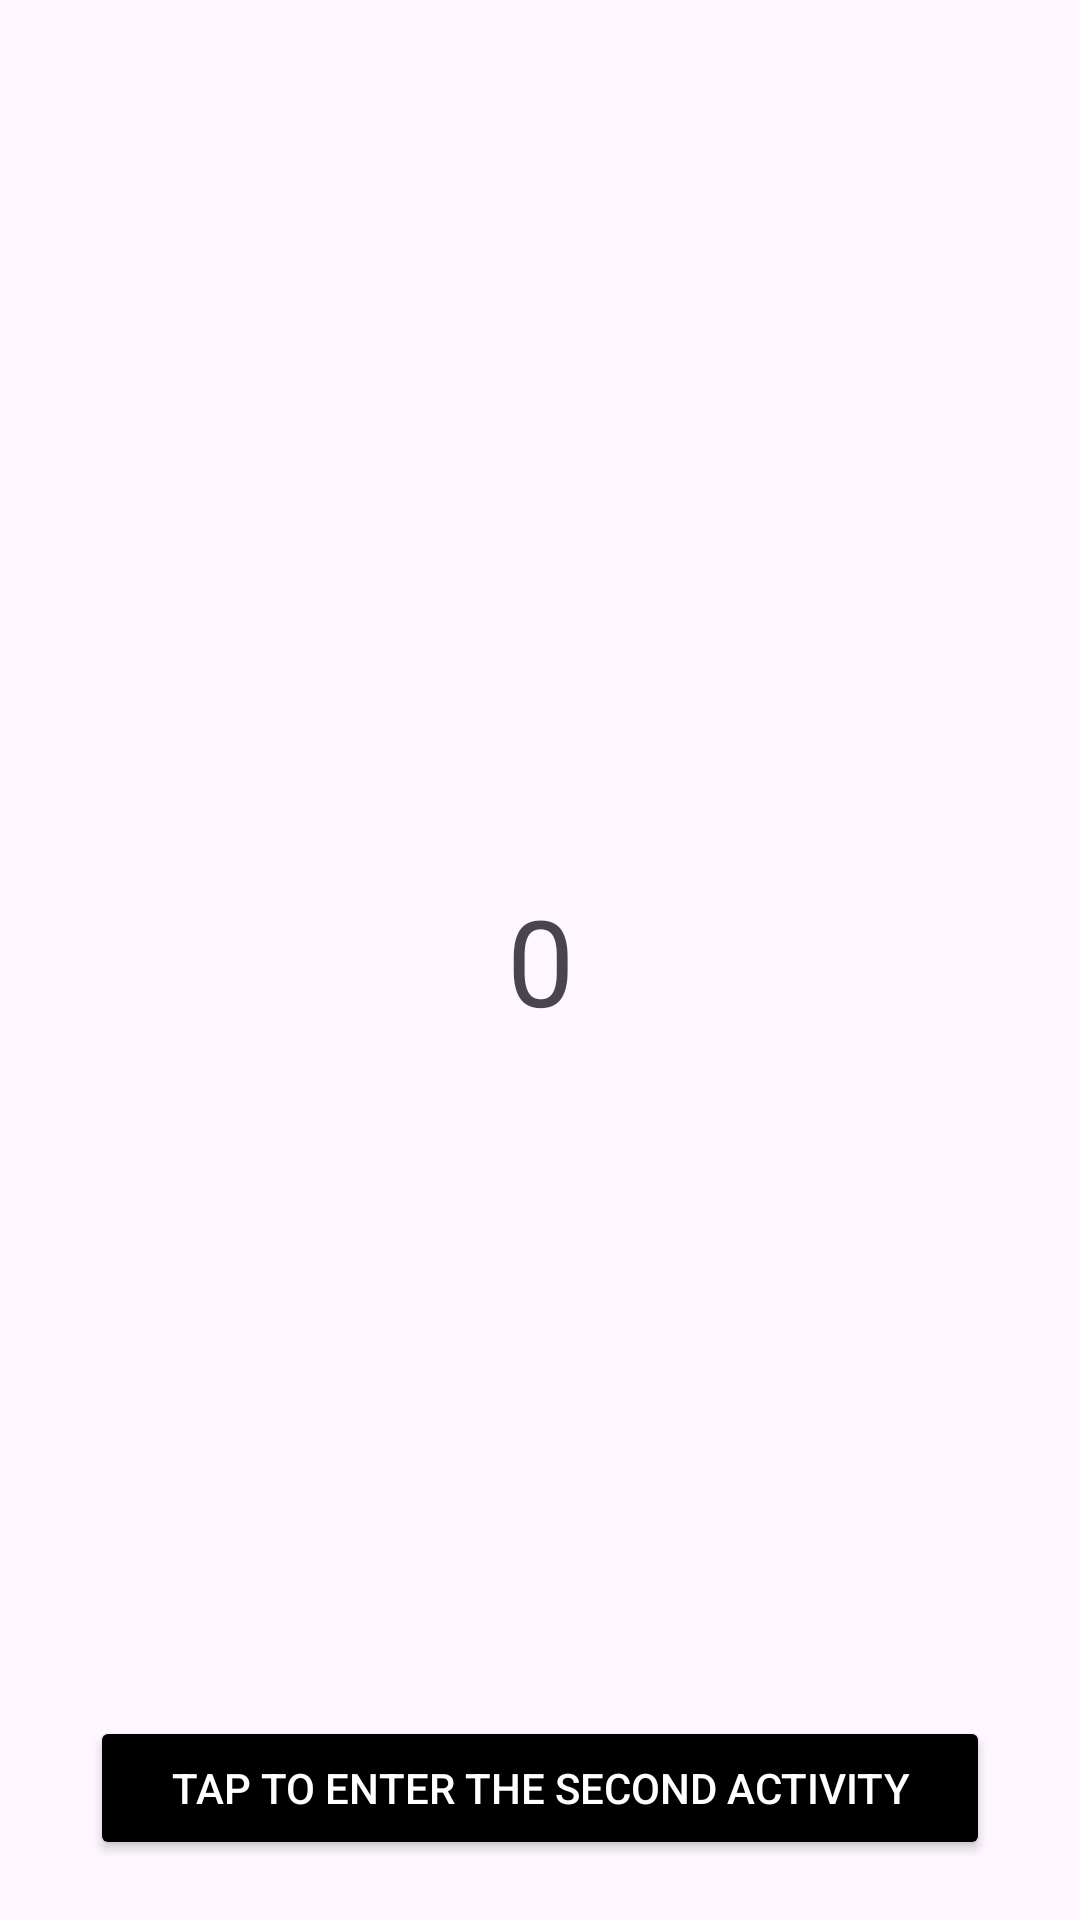

Write the Android layout XML for this screen, with the resource values it uses.
<!-- AndroidManifest.xml: application theme Theme.Homework_for_doubletapp -->
<!-- res/layout/activity_main.xml -->
<?xml version="1.0" encoding="utf-8"?>
<androidx.constraintlayout.widget.ConstraintLayout xmlns:android="http://schemas.android.com/apk/res/android"
    xmlns:app="http://schemas.android.com/apk/res-auto"
    xmlns:tools="http://schemas.android.com/tools"
    android:layout_width="match_parent"
    android:layout_height="match_parent"
    tools:context=".MainActivity">

    <TextView
        android:id="@+id/changing_num"
        android:layout_width="wrap_content"
        android:layout_height="wrap_content"
        android:text="@string/zero"
        android:textSize="40sp"
        app:layout_constraintBottom_toBottomOf="parent"
        app:layout_constraintEnd_toEndOf="parent"
        app:layout_constraintStart_toStartOf="parent"
        app:layout_constraintTop_toTopOf="parent" />
    <Button
        android:id="@+id/button_main"
        android:backgroundTint="@color/black"
        android:textColor="@color/white"
        android:text="@string/tap_to_enter_the_second_activity"
        android:layout_width="300dp"
        android:layout_height="wrap_content"
        app:layout_constraintEnd_toEndOf="parent"
        app:layout_constraintStart_toStartOf="parent"
        app:layout_constraintBottom_toBottomOf="parent"
        android:layout_marginBottom="20dp">
    </Button>

</androidx.constraintlayout.widget.ConstraintLayout>
<!-- resources referenced by this layout -->
<resources>
  <string name="tap_to_enter_the_second_activity">Tap to enter the second activity</string>
  <string name="zero">0</string>
  <style name="Theme.Homework_for_doubletapp" parent="Base.Theme.Homework_for_doubletapp" />
  <style name="Base.Theme.Homework_for_doubletapp" parent="Theme.Material3.DayNight.NoActionBar">
          
          
      </style>
  <!-- not gathered from this repository: default colours our renderer supplied (Android Studio template values) -->
  <color name="black">#FF000000</color>
  <color name="white">#FFFFFFFF</color>
</resources>
